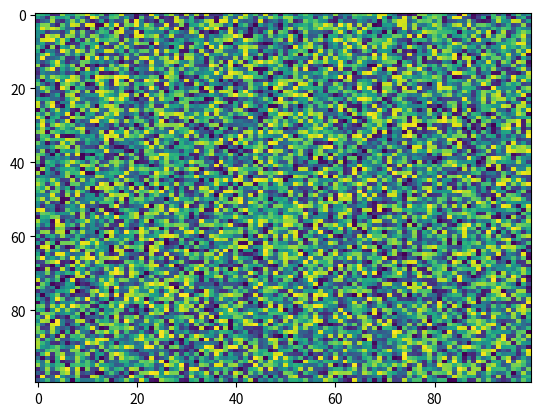

Python code for this plot:
import matplotlib.pyplot as plt
import numpy as np
X = np.random.rand(100, 100)
plt.imshow(X, 'viridis', None, filternorm=True, interpolation='nearest', alpha=None, aspect='auto', interpolation_stage=None)
